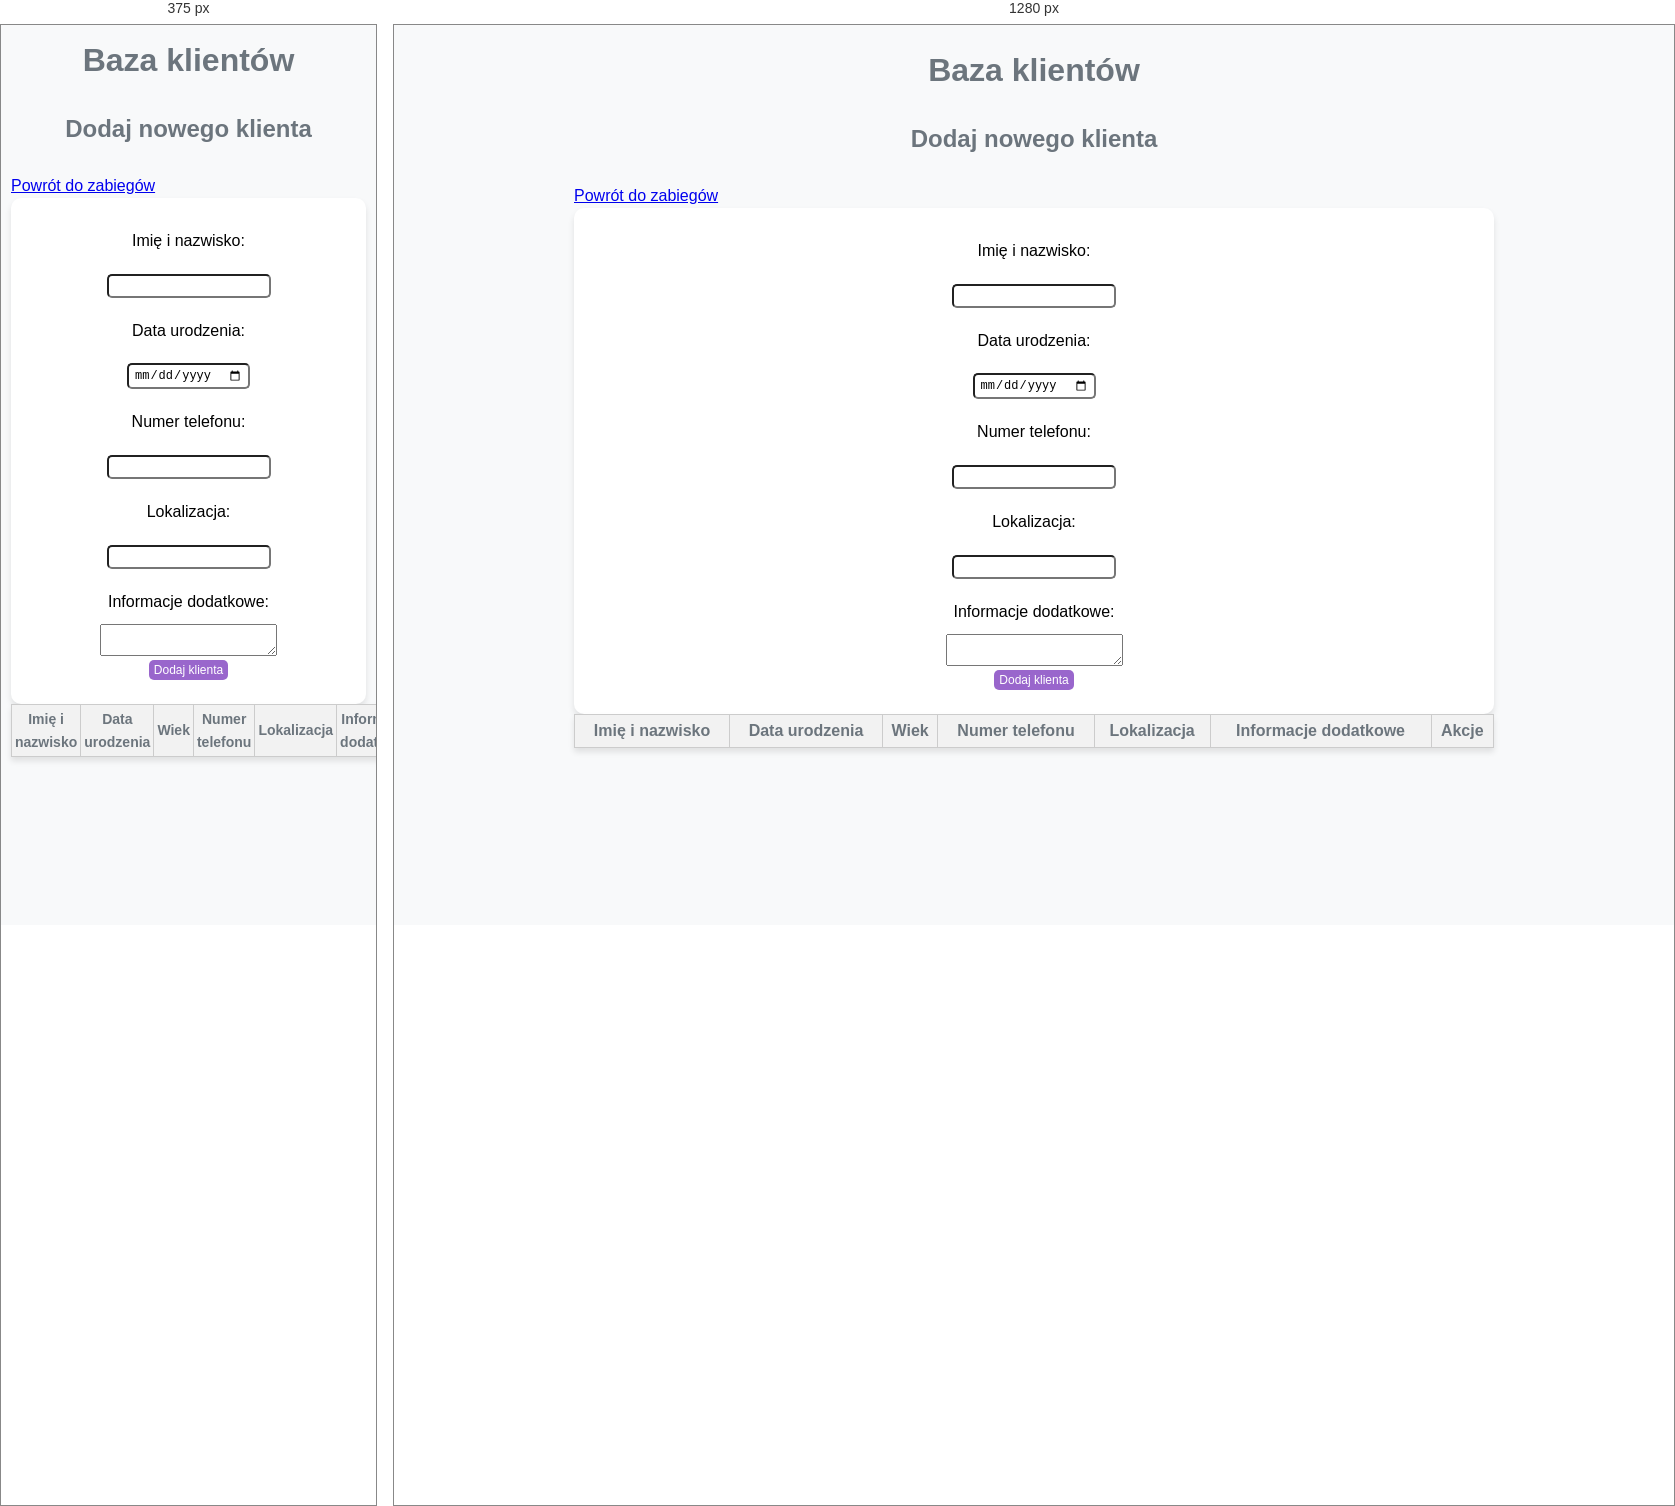
Rendered at 375 px and 1280 px, left to right.

<!-- file: clients.html -->
<!DOCTYPE html>
<html lang="pl">
<head>
    <meta charset="UTF-8">
    <meta name="viewport" content="width=device-width, initial-scale=1.0">
    <title>Baza klientów</title>
    <link href="https://maxcdn.bootstrapcdn.com/bootstrap/4.5.2/css/bootstrap.min.css" rel="stylesheet">
    <script src="https://ajax.googleapis.com/ajax/libs/jquery/3.5.1/jquery.min.js"></script>
    <script src="https://maxcdn.bootstrapcdn.com/bootstrap/4.5.2/js/bootstrap.min.js">
    </script>
    <link rel="stylesheet" href="style.css">
</head>
<body>
    <div class="container">
        <h1>Baza klientów</h1>
        <div class="add-client-form">
        <h2>Dodaj nowego klienta</h2>
        <a href="index.html" class="btn btn-primary">Powrót do zabiegów</a>
        <form id="client-form">
            <label for="client-name">Imię i nazwisko:</label>
            <input type="text" id="client-name" name="client-name" required>

            <label for="birth-date">Data urodzenia:</label>
            <input type="date" id="birth-date" name="birth-date">

            <label for="phone-number">Numer telefonu:</label>
            <input type="text" id="phone-number" name="phone-number">

            <label for="location">Lokalizacja:</label>
            <input type="text" id="location" name="location">

            <label for="additional-info">Informacje dodatkowe:</label>
            <textarea id="additional-info" name="additional-info"></textarea>

        <button type="submit">Dodaj klienta</button>
        </form>
        </div>
        <table id="clients-table">
            <thead>
                <tr>
                    <th>Imię i nazwisko</th>
                    <th>Data urodzenia</th>
                    <th>Wiek</th>
                    <th>Numer telefonu</th>
                    <th>Lokalizacja</th>
                    <th>Informacje dodatkowe</th>
                    <th>Akcje</th>
                </tr>
            </thead>
            <tbody>
                <!-- Tutaj zostaną wstawione dane z get_clients.php -->
            </tbody>
        </table>
    </div>
    <script src="clients.js"></script>
</body>
</html>


/* @media block from style.css */
@media screen and (max-width: 768px) {
    .container {
        padding: 10px;
    }

    table, th, td {
        font-size: 14px;
    }
}